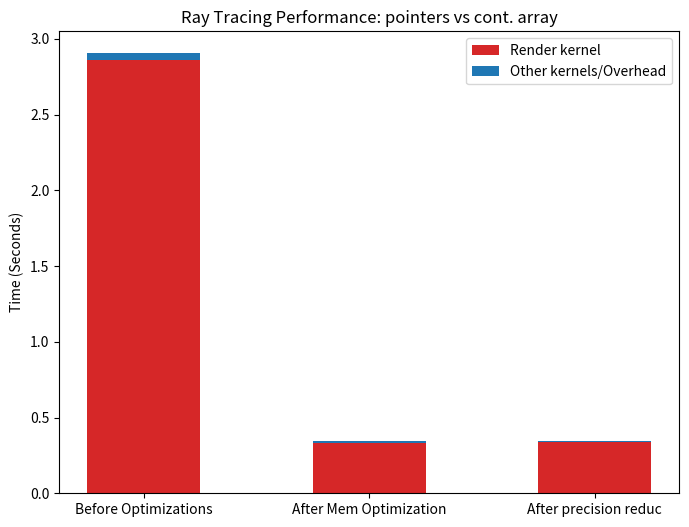

Reproduce this figure in Python.
import matplotlib.pyplot as plt
import numpy as np


labels = ['Before Optimizations', 'After Mem Optimization', 'After precision reduc']


render_times = [2.86, 0.334, 0.340] 
overhead_times = [0.045, 0.01, 0.005]

width = 0.5

fig, ax = plt.subplots(figsize=(8, 6))


p1 = ax.bar(labels, render_times, width, label='Render kernel', color='#d62728')

p2 = ax.bar(labels, overhead_times, width, bottom=render_times, label='Other kernels/Overhead', color='#1f77b4')

ax.set_ylabel('Time (Seconds)')
ax.set_title('Ray Tracing Performance: pointers vs cont. array')
ax.legend()

for i, rect in enumerate(p1):
    height = rect

plt.show()
